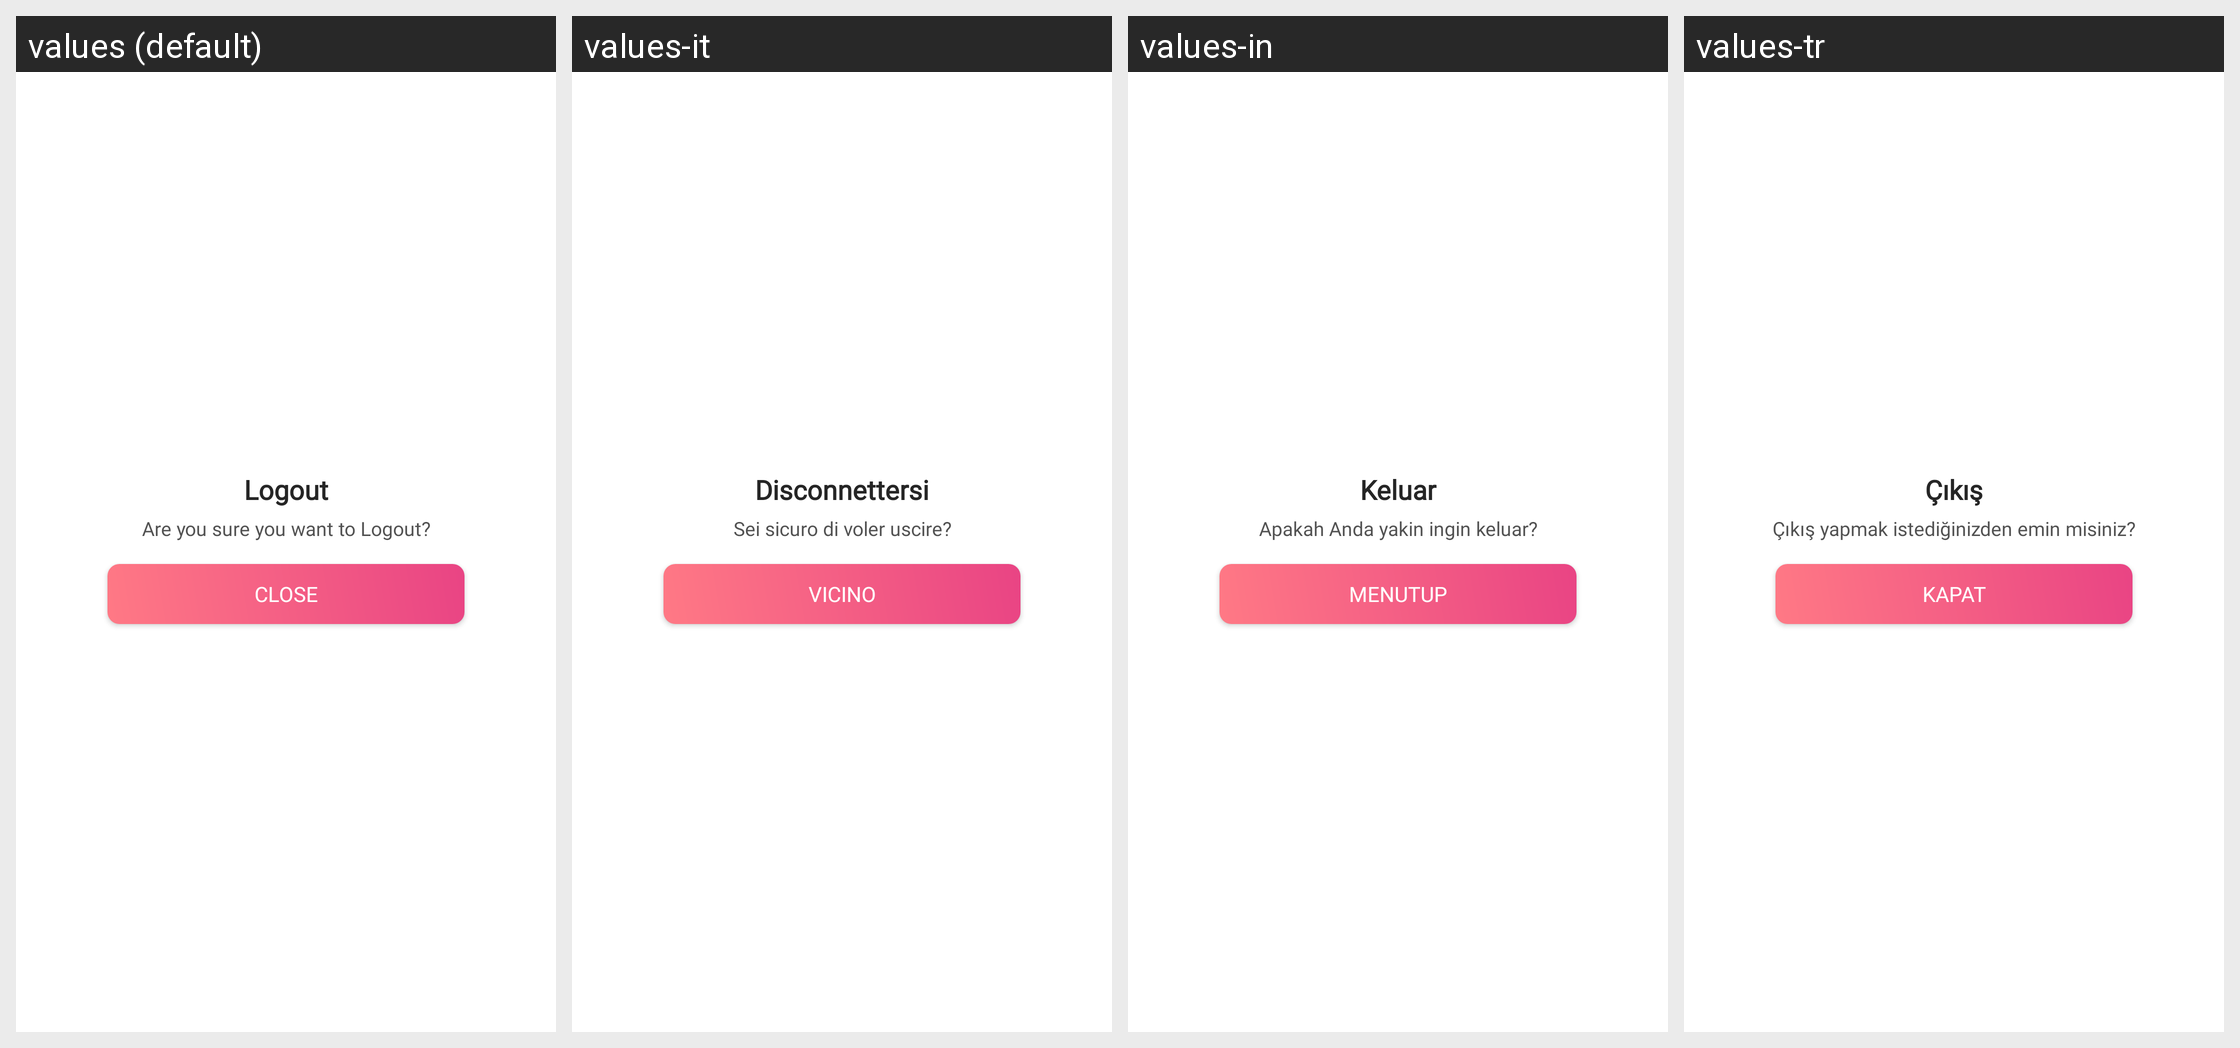

Here is an Android app screen in its default locale and in the app's own translations. Write out the translated-string differences for the strings that appear on this screen.
Android screen res/layout/layout_alert.xml rendered under 4 locales, left to right: values (default), values-it, values-in, values-tr. Device: Nexus 5 (rendered at 1080×1920; each locale shown at half size, 540×960, under a caption strip naming it); theme Theme.AppTheme.
Other locales in the repository, not shown: values-ar, values-de, values-es, values-hi, values-ru, values-vi.
Strings drawn on this screen, with the default value and each locale's value (text and hints the layout hard-codes, and strings that could not be matched under every locale, appear in the picture but are not listed):

logout
  values: Logout
  values-it: Disconnettersi
  values-in: Keluar
  values-tr: Çıkış

are_you_sure_you_want_to_logout
  values: Are you sure you want to Logout?
  values-it: Sei sicuro di voler uscire?
  values-in: Apakah Anda yakin ingin keluar?
  values-tr: Çıkış yapmak istediğinizden emin misiniz?

close
  values: Close
  values-it: Vicino
  values-in: Menutup
  values-tr: Kapat
